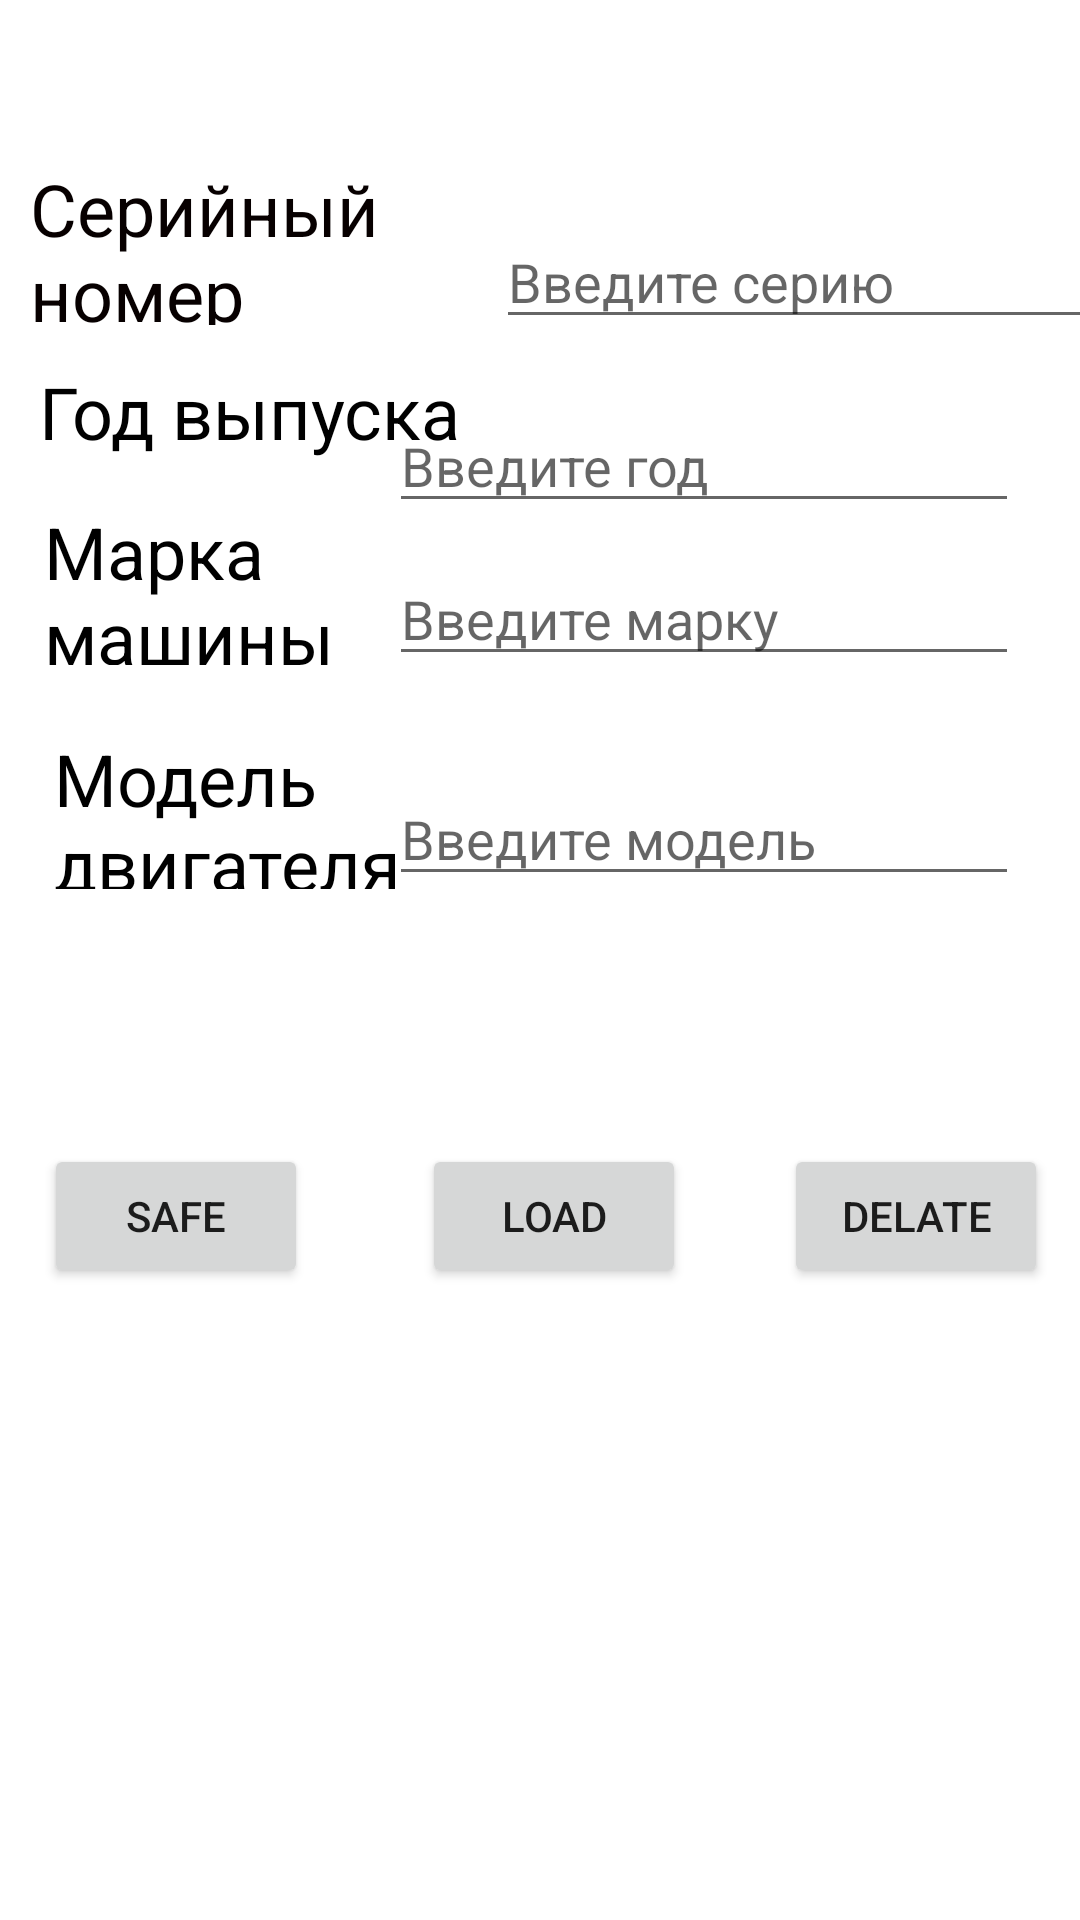

Produce the Android XML layout that renders to this screen, including the resource entries it uses.
<!-- AndroidManifest.xml: application theme Theme.Pz_17_Zlobina_PR_21_101 -->
<!-- res/layout/activity_main.xml -->
<?xml version="1.0" encoding="utf-8"?>
<androidx.constraintlayout.widget.ConstraintLayout xmlns:android="http://schemas.android.com/apk/res/android"
    xmlns:app="http://schemas.android.com/apk/res-auto"
    xmlns:tools="http://schemas.android.com/tools"
    android:layout_width="match_parent"
    android:layout_height="match_parent"
    tools:context=".MainActivity">

    <Button
        android:id="@+id/btnDelate"
        android:layout_width="wrap_content"
        android:layout_height="wrap_content"
        android:onClick="onClick"
        android:text="delate"
        app:layout_constraintBottom_toBottomOf="parent"
        app:layout_constraintEnd_toEndOf="parent"
        app:layout_constraintHorizontal_bias="0.757"
        app:layout_constraintStart_toEndOf="@+id/btnLoad"
        app:layout_constraintTop_toTopOf="parent"
        app:layout_constraintVertical_bias="0.644" />

    <Button
        android:id="@+id/btnSafe"
        android:layout_width="wrap_content"
        android:layout_height="wrap_content"
        android:onClick="onClick"
        android:text="Safe"
        app:layout_constraintBottom_toBottomOf="parent"
        app:layout_constraintEnd_toStartOf="@+id/btnLoad"
        app:layout_constraintHorizontal_bias="0.278"
        app:layout_constraintStart_toStartOf="parent"
        app:layout_constraintTop_toTopOf="parent"
        app:layout_constraintVertical_bias="0.644" />

    <Button
        android:id="@+id/btnLoad"
        android:layout_width="wrap_content"
        android:layout_height="wrap_content"
        android:onClick="onClick"
        android:text="load"
        app:layout_constraintBottom_toBottomOf="parent"
        app:layout_constraintEnd_toEndOf="parent"
        app:layout_constraintHorizontal_bias="0.517"
        app:layout_constraintStart_toStartOf="parent"
        app:layout_constraintTop_toTopOf="parent"
        app:layout_constraintVertical_bias="0.644" />

    <TextView
        android:id="@+id/tvModel"
        android:layout_width="133dp"
        android:layout_height="53dp"
        android:text="Модель двигателя"
        android:textColor="#000000"
        android:textSize="24sp"
        app:layout_constraintBottom_toTopOf="@+id/btnSafe"
        app:layout_constraintEnd_toEndOf="parent"
        app:layout_constraintHorizontal_bias="0.079"
        app:layout_constraintStart_toStartOf="parent"
        app:layout_constraintTop_toTopOf="parent"
        app:layout_constraintVertical_bias="0.741" />

    <TextView
        android:id="@+id/tvVupysk"
        android:layout_width="wrap_content"
        android:layout_height="wrap_content"
        android:text="Год выпуска"
        android:textColor="#000000"
        android:textSize="24sp"
        app:layout_constraintBottom_toTopOf="@+id/tvMarka"
        app:layout_constraintEnd_toEndOf="parent"
        app:layout_constraintHorizontal_bias="0.059"
        app:layout_constraintStart_toStartOf="parent"
        app:layout_constraintTop_toTopOf="parent"
        app:layout_constraintVertical_bias="0.895" />

    <TextView
        android:id="@+id/tvMarka"
        android:layout_width="126dp"
        android:layout_height="54dp"
        android:text="Марка машины"
        android:textColor="#000000"
        android:textSize="24sp"
        app:layout_constraintBottom_toTopOf="@+id/tvModel"
        app:layout_constraintEnd_toEndOf="parent"
        app:layout_constraintHorizontal_bias="0.063"
        app:layout_constraintStart_toStartOf="parent"
        app:layout_constraintTop_toTopOf="parent"
        app:layout_constraintVertical_bias="0.886" />

    <EditText
        android:id="@+id/MODEL"
        android:layout_width="wrap_content"
        android:layout_height="wrap_content"
        android:ems="10"
        android:hint="Введите модель"
        android:inputType="textPersonName"
        app:layout_constraintBottom_toBottomOf="parent"
        app:layout_constraintEnd_toEndOf="parent"
        app:layout_constraintHorizontal_bias="0.865"
        app:layout_constraintStart_toStartOf="parent"
        app:layout_constraintTop_toTopOf="parent"
        app:layout_constraintVertical_bias="0.43" />

    <EditText
        android:id="@+id/YEAR"
        android:layout_width="wrap_content"
        android:layout_height="wrap_content"
        android:ems="10"
        android:hint="Введите год"
        android:inputType="number|text"
        app:layout_constraintBottom_toTopOf="@+id/MODEL"
        app:layout_constraintEnd_toEndOf="parent"
        app:layout_constraintHorizontal_bias="0.865"
        app:layout_constraintStart_toStartOf="parent"
        app:layout_constraintTop_toTopOf="parent"
        app:layout_constraintVertical_bias="0.616" />

    <EditText
        android:id="@+id/MARKA"
        android:layout_width="wrap_content"
        android:layout_height="wrap_content"
        android:ems="10"
        android:hint="Введите марку"
        android:inputType="textPersonName"
        app:layout_constraintBottom_toTopOf="@+id/MODEL"
        app:layout_constraintEnd_toEndOf="parent"
        app:layout_constraintHorizontal_bias="0.865"
        app:layout_constraintStart_toStartOf="parent"
        app:layout_constraintTop_toTopOf="parent"
        app:layout_constraintVertical_bias="0.852" />

    <EditText
        android:id="@+id/SERIA"
        android:layout_width="wrap_content"
        android:layout_height="wrap_content"
        android:layout_marginBottom="20dp"
        android:ems="10"
        android:hint="Введите серию"
        android:inputType="number"
        app:layout_constraintBottom_toTopOf="@+id/YEAR"
        app:layout_constraintEnd_toEndOf="parent"
        app:layout_constraintHorizontal_bias="0.59"
        app:layout_constraintStart_toEndOf="@+id/tvSeria"
        app:layout_constraintTop_toTopOf="parent"
        app:layout_constraintVertical_bias="1.0" />

    <TextView
        android:id="@+id/tvSeria"
        android:layout_width="177dp"
        android:layout_height="55dp"
        android:text="Серийный номер"
        android:textColor="#070000"
        android:textSize="24sp"
        app:layout_constraintBottom_toTopOf="@+id/tvVupysk"
        app:layout_constraintEnd_toEndOf="parent"
        app:layout_constraintHorizontal_bias="0.054"
        app:layout_constraintStart_toStartOf="parent"
        app:layout_constraintTop_toTopOf="parent"
        app:layout_constraintVertical_bias="0.808" />

</androidx.constraintlayout.widget.ConstraintLayout>
<!-- resources referenced by this layout -->
<resources>
  <style name="Theme.Pz_17_Zlobina_PR_21_101" parent="Theme.MaterialComponents.DayNight.DarkActionBar">
          
          <item name="colorPrimary">@color/purple_500</item>
          <item name="colorPrimaryVariant">@color/purple_700</item>
          <item name="colorOnPrimary">@color/white</item>
          
          <item name="colorSecondary">@color/teal_200</item>
          <item name="colorSecondaryVariant">@color/teal_700</item>
          <item name="colorOnSecondary">@color/black</item>
          
          <item name="android:statusBarColor" tools:targetApi="l">?attr/colorPrimaryVariant</item>
          
      </style>
  <!-- not gathered from this repository: default colours our renderer supplied (Android Studio template values) -->
  <color name="purple_500">#FF6200EE</color>
  <color name="purple_700">#FF3700B3</color>
  <color name="teal_200">#FF03DAC5</color>
  <color name="teal_700">#FF018786</color>
  <color name="black">#FF000000</color>
  <color name="white">#FFFFFFFF</color>
</resources>
